Labelled photos from "Images_categorized", an image-classification folder in jasonjdominguez99/LiquidCrystalMachineLearning. The possible labels are: isotropic, nematic, 2.sm A, 3.sm F, cholesteric.

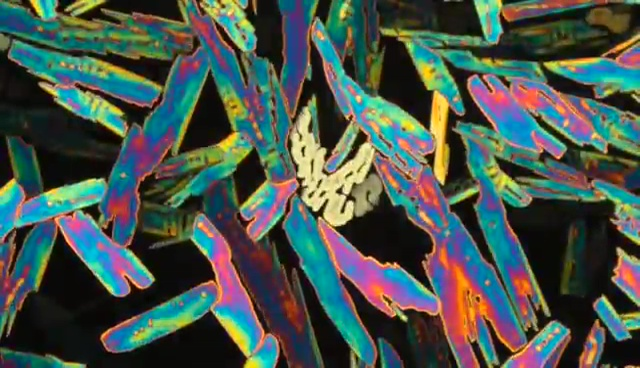
Label: 3.sm F

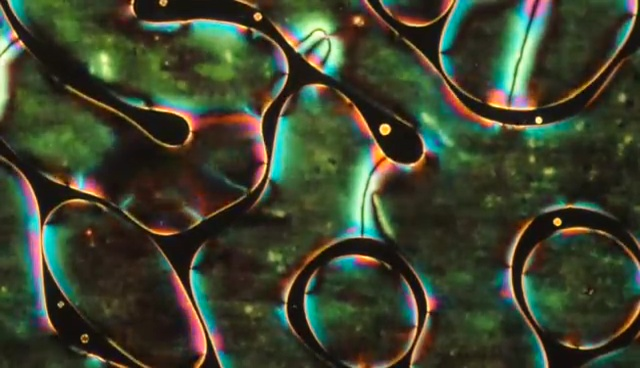
Label: nematic

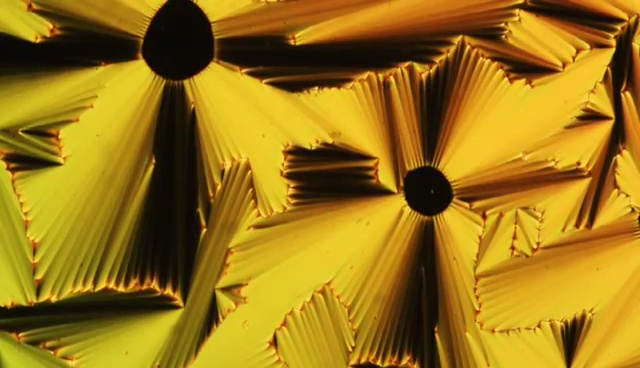
Label: 2.sm A

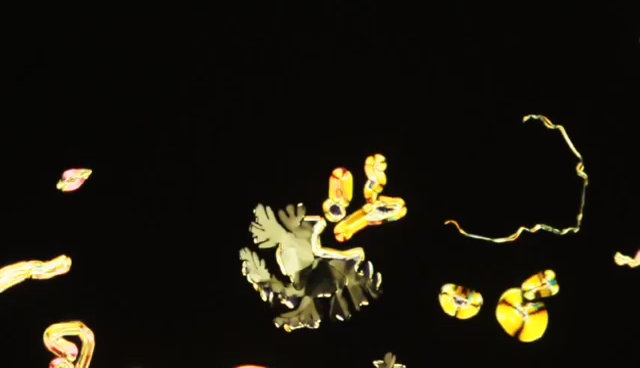
Label: isotropic

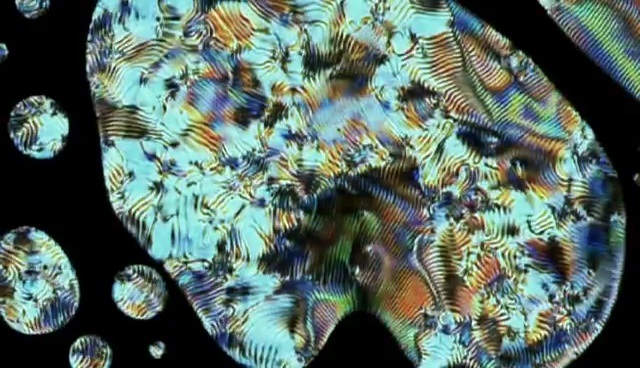
Label: cholesteric

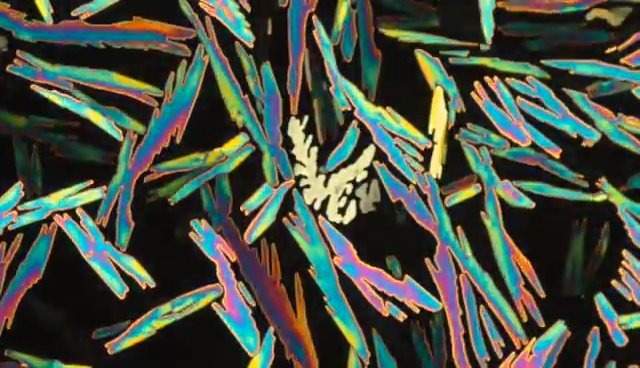
Label: 3.sm F
